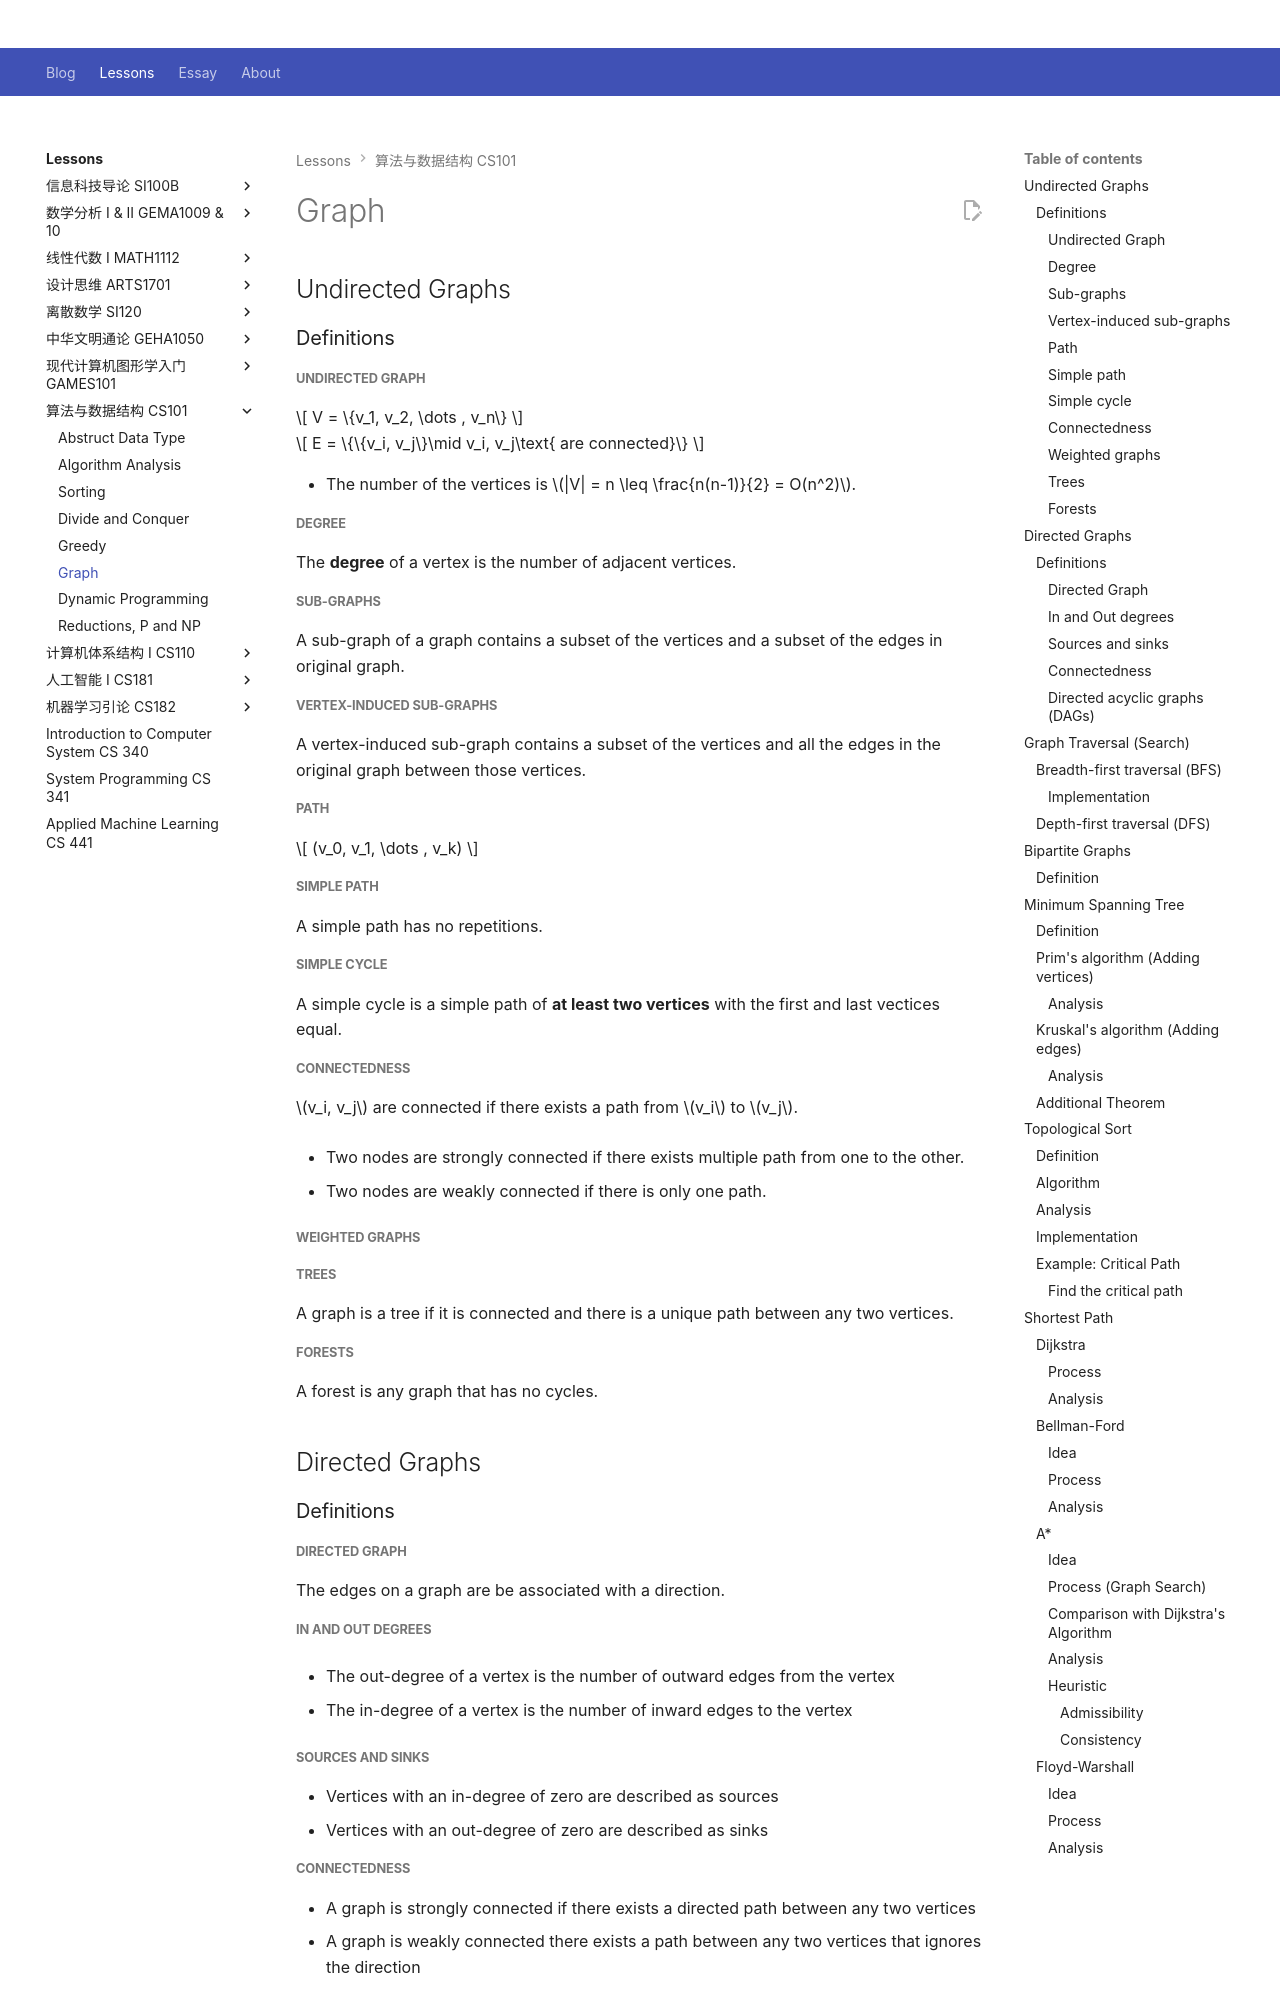

repository: Github-Anderson/Github-Anderson.github.io · page: lessons/CS101/graph/index.html · generator: mkdocs

---
comments: true
---

# Graph

## Undirected Graphs

### Definitions

##### Undirected Graph

$$
V = \{v_1, v_2, \dots , v_n\}
$$

$$
E = \{\{v_i, v_j\}\mid v_i, v_j\text{ are connected}\}
$$

- The number of the vertices is $|V| = n \leq \frac{n(n-1)}{2} = O(n^2)$.

##### Degree

The **degree** of a vertex is the number of adjacent vertices.

##### Sub-graphs

A sub-graph of a graph contains a subset of the vertices and a subset of the edges in original graph.

##### Vertex-induced sub-graphs

A vertex-induced sub-graph contains a subset of the vertices and all the edges in the original graph between those vertices.

##### Path

$$
(v_0, v_1, \dots , v_k)
$$

##### Simple path

A simple path has no repetitions.

##### Simple cycle

A simple cycle is a simple path of **at least two vertices** with the first and last vectices equal.

##### Connectedness

$v_i, v_j$ are connected if there exists a path from $v_i$ to $v_j$.

- Two nodes are strongly connected if there exists multiple path from one to the other.

- Two nodes are weakly connected if there is only one path.

##### Weighted graphs

##### Trees

A graph is a tree if it is connected and there is a unique path between any two vertices.

##### Forests

A forest is any graph that has no cycles.

## Directed Graphs

### Definitions

##### Directed Graph

The edges on a graph are be associated with a direction.

##### In and Out degrees

- The out-degree of a vertex is the number of outward edges from the vertex

- The in-degree of a vertex is the number of inward edges to the vertex

##### Sources and sinks

- Vertices with an in-degree of zero are described as sources
- Vertices with an out-degree of zero are described as sinks

##### Connectedness

- A graph is strongly connected if there exists a directed path between any two vertices
- A graph is weakly connected there exists a path between any two vertices that ignores the direction
